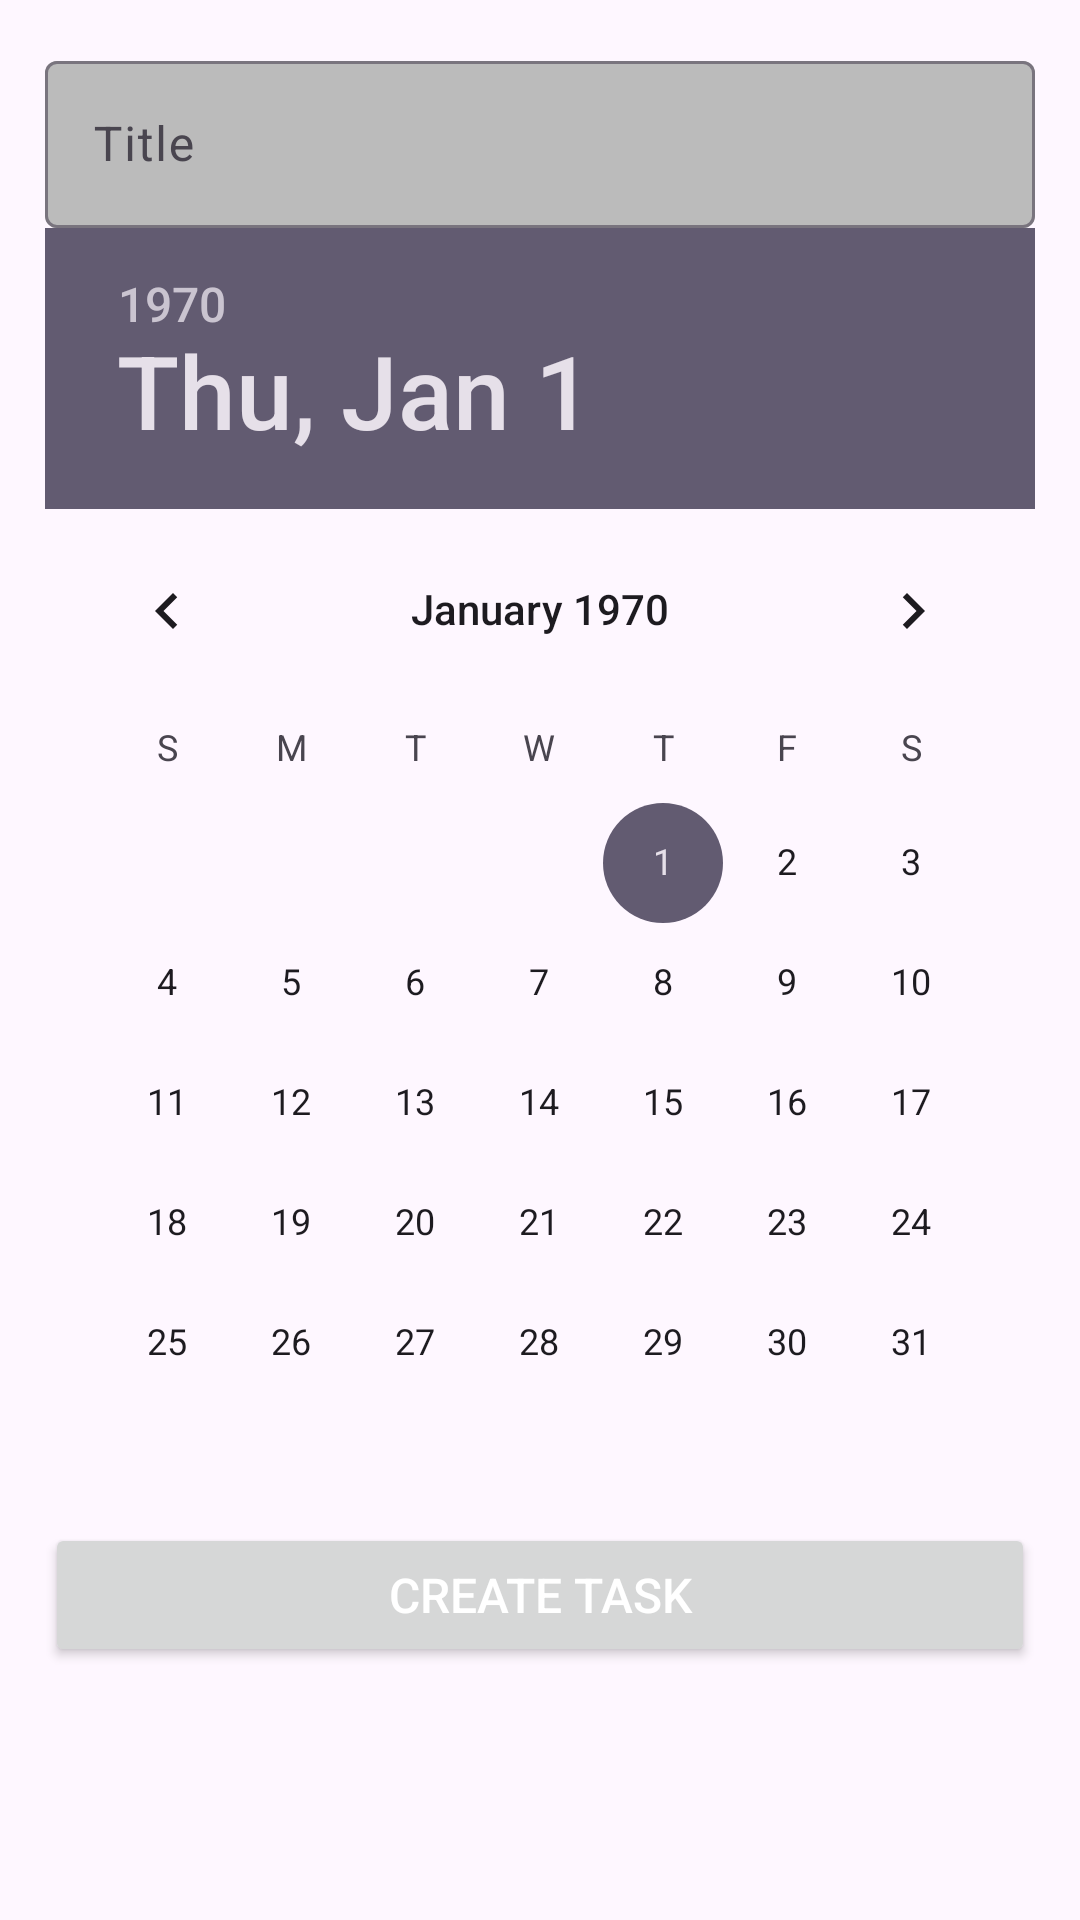

Reconstruct the res/layout file that produces this screen, plus the resources it refers to.
<!-- AndroidManifest.xml: application theme Theme.TP_DanikLussier -->
<!-- res/layout/activity_creation.xml -->
<?xml version="1.0" encoding="utf-8"?>
<androidx.drawerlayout.widget.DrawerLayout
    xmlns:android="http://schemas.android.com/apk/res/android"
    xmlns:app="http://schemas.android.com/apk/res-auto"
    xmlns:tools="http://schemas.android.com/tools"
    android:layout_width="match_parent"
    android:layout_height="match_parent"
    android:id="@+id/dl_drawer"
    tools:context=".Creation">
    
    <ScrollView
        android:layout_width="match_parent"
        android:layout_height="match_parent"
        android:fillViewport="true">

        <LinearLayout
            xmlns:android="http://schemas.android.com/apk/res/android"
            xmlns:app="http://schemas.android.com/apk/res-auto"
            xmlns:tools="http://schemas.android.com/tools"
            android:layout_width="match_parent"
            android:layout_height="wrap_content"
            android:orientation="vertical"
            tools:context=".Creation"
            android:padding="15dp"
            android:showDividers="middle"
            android:divider="@drawable/empty_10dp_divider"
            >

            <com.google.android.material.textfield.TextInputLayout
                android:id="@+id/title"
                android:layout_width="match_parent"
                android:layout_height="wrap_content"
                app:boxBackgroundColor="#BBBBBB">

                <com.google.android.material.textfield.TextInputEditText
                    android:layout_width="match_parent"
                    android:layout_height="wrap_content"
                    android:layout_margin="0dp"
                    android:hint="@string/title"/>

            </com.google.android.material.textfield.TextInputLayout>

            <DatePicker
                android:id="@+id/date"
                android:layout_width="match_parent"
                android:layout_height="wrap_content"/>

            <Button
                android:id="@+id/Create"
                android:layout_width="match_parent"
                android:layout_height="wrap_content"
                android:textSize="16dp"
                android:textColor="@color/white"
                android:text="@string/create_task"/>

        </LinearLayout>

    </ScrollView>

    <com.google.android.material.navigation.NavigationView
    android:layout_width="wrap_content"
    android:layout_gravity="start"
    android:layout_height="match_parent"
    android:id="@+id/nv_tiroir"
    app:menu="@menu/drawer"
    app:headerLayout="@layout/nav_header"/>

</androidx.drawerlayout.widget.DrawerLayout>
<!-- res/layout/nav_header.xml (included above) -->
<?xml version="1.0" encoding="utf-8"?>
<LinearLayout
    xmlns:android="http://schemas.android.com/apk/res/android"
    android:layout_width="match_parent"
    android:layout_margin="5dp"
    android:background="#782C2C"
    android:layout_height="50dp">

    <TextView
        android:layout_width="wrap_content"
        android:layout_height="wrap_content"
        android:text="Bienvenue sur votre tiroir"
        android:textAppearance="?attr/textAppearanceHeadlineSmall"
        android:textColor="?attr/colorOnSurface" />

</LinearLayout>
<!-- resources referenced by this layout -->
<resources>
  <string name="create_task">Create Task</string>
  <string name="title">Title</string>
  <style name="Theme.TP_DanikLussier" parent="Base.Theme.TP_DanikLussier" />
  <style name="Base.Theme.TP_DanikLussier" parent="Theme.Material3.DayNight">
          
          
      </style>
  <!-- not gathered from this repository: default colours our renderer supplied (Android Studio template values) -->
  <color name="white">#FFFFFFFF</color>
</resources>
